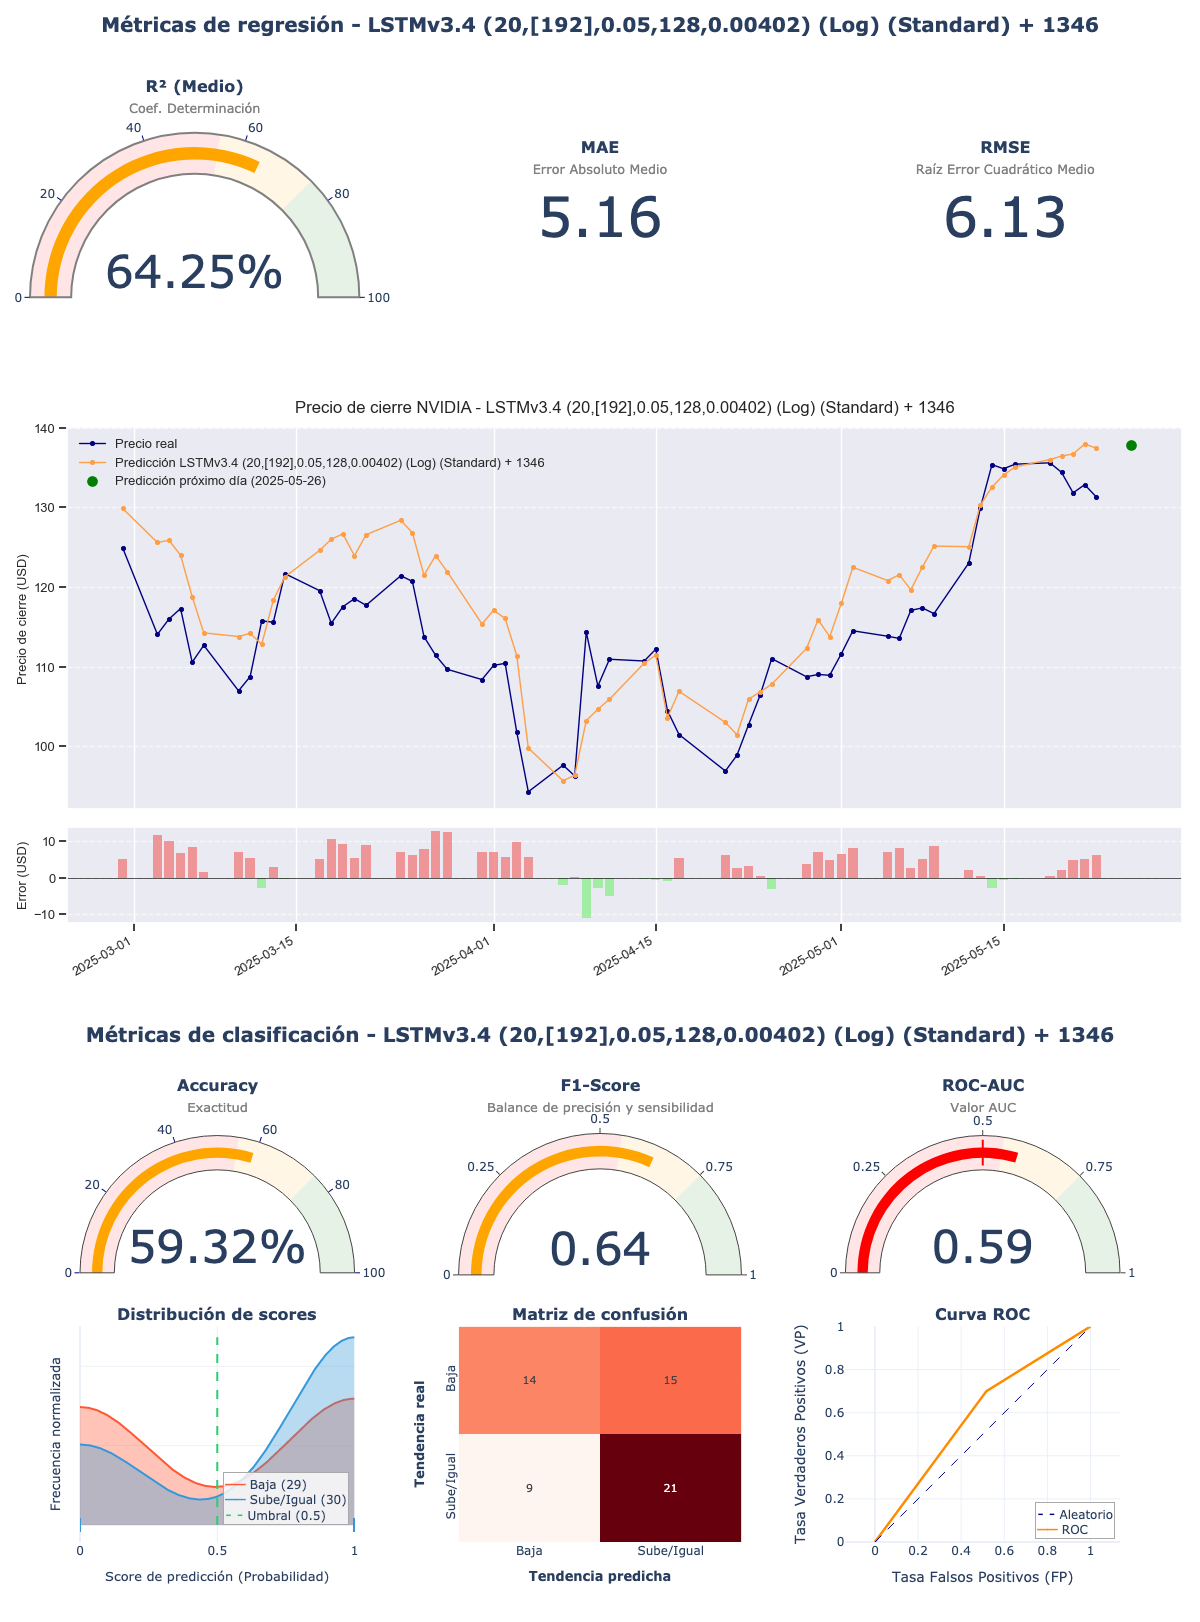

Data behind this chart, as committed beside it:
model_title; model_hash; r2; mae; rmse; accuracy; f1_score; roc_auc; irb_regr; irb_clas; irb_total
LSTMv3.4 (20,[192],0.05,128,0.00402) (Lo…; 43d3759e; 0,6425; 5,1629; 6,1322; 0,5932; 0,6364; 0,5914; 0,7249; 1,1547; 0,9613
